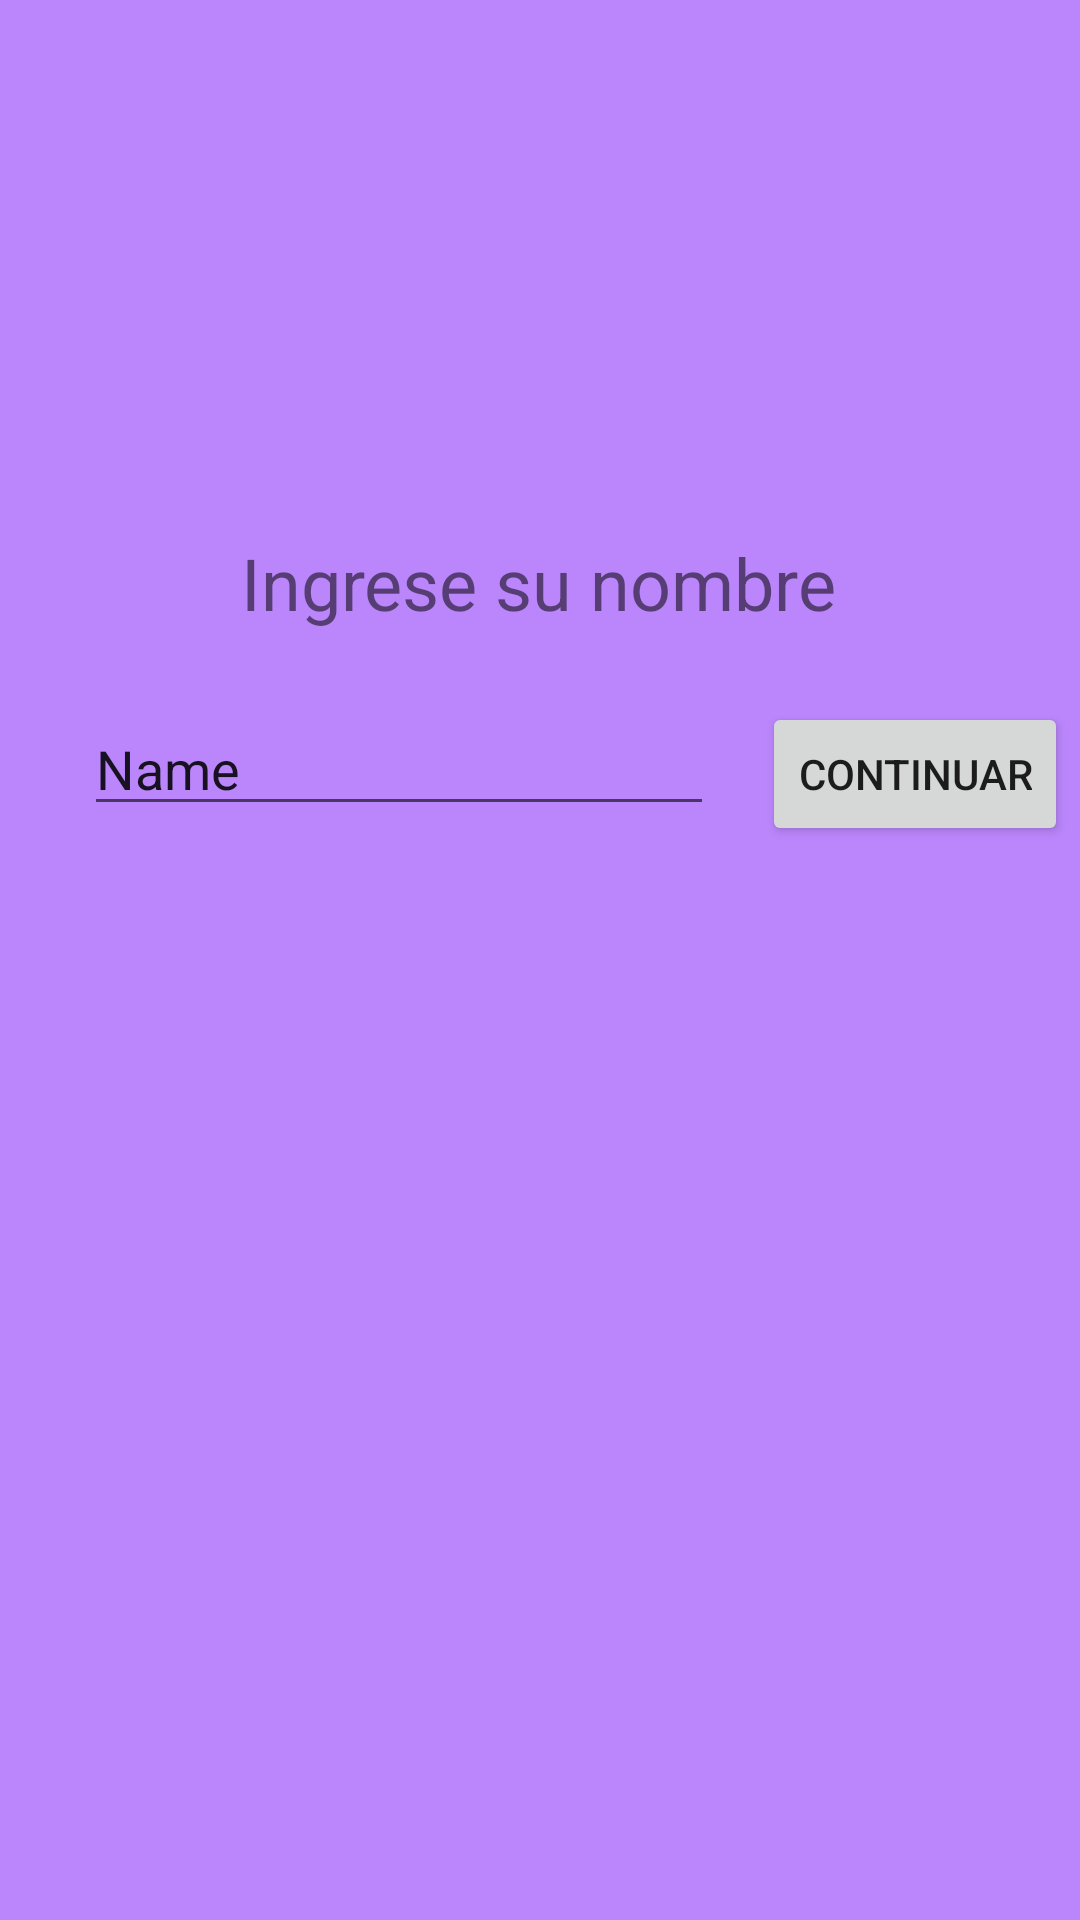

This screen was rendered from an Android layout file. Write that file and the resources it references.
<!-- AndroidManifest.xml: application theme Theme.BattleShip -->
<!-- res/layout/activity_login.xml -->
<?xml version="1.0" encoding="utf-8"?>
<androidx.constraintlayout.widget.ConstraintLayout xmlns:android="http://schemas.android.com/apk/res/android"
    xmlns:app="http://schemas.android.com/apk/res-auto"
    xmlns:tools="http://schemas.android.com/tools"
    android:layout_width="match_parent"
    android:layout_height="match_parent"
    android:background="@color/purple_200"
    tools:context=".ui.login.LoginActivity">


    <TextView
        android:id="@+id/textView"
        android:layout_width="wrap_content"
        android:layout_height="wrap_content"
        android:layout_marginStart="170dp"
        android:layout_marginEnd="170dp"
        android:layout_marginBottom="150dp"
        android:text="Ingrese su nombre"
        android:textSize="24sp"
        app:layout_constraintBottom_toBottomOf="parent"
        app:layout_constraintEnd_toEndOf="parent"
        app:layout_constraintHorizontal_bias="0.503"
        app:layout_constraintStart_toStartOf="parent"
        app:layout_constraintTop_toTopOf="parent"
        app:layout_constraintVertical_bias="0.389" />

    <EditText
        android:id="@+id/editTextTextPersonName2"
        android:layout_width="wrap_content"
        android:layout_height="wrap_content"
        android:layout_marginStart="28dp"
        android:layout_marginTop="56dp"
        android:ems="10"
        android:inputType="textPersonName"
        android:text="Name"
        app:layout_constraintStart_toStartOf="parent"
        app:layout_constraintTop_toTopOf="@+id/textView" />

    <Button
        android:id="@+id/button2"
        android:layout_width="wrap_content"
        android:layout_height="wrap_content"
        android:layout_marginStart="16dp"
        android:layout_marginTop="56dp"
        android:text="Continuar"
        app:layout_constraintStart_toEndOf="@+id/editTextTextPersonName2"
        app:layout_constraintTop_toTopOf="@+id/textView" />

</androidx.constraintlayout.widget.ConstraintLayout>
<!-- resources referenced by this layout -->
<resources>
  <color name="purple_200">#FFBB86FC</color>
  <style name="Theme.BattleShip" parent="Theme.MaterialComponents.DayNight.DarkActionBar">
          
          <item name="colorPrimary">@color/purple_500</item>
          <item name="colorPrimaryVariant">@color/purple_700</item>
          <item name="colorOnPrimary">@color/white</item>
          
          <item name="colorSecondary">@color/teal_200</item>
          <item name="colorSecondaryVariant">@color/teal_700</item>
          <item name="colorOnSecondary">@color/black</item>
          
          <item name="android:statusBarColor" tools:targetApi="l">?attr/colorPrimaryVariant</item>
          
      </style>
  <color name="purple_500">#FF6200EE</color>
  <color name="purple_700">#FF3700B3</color>
  <color name="white">#FFFFFFFF</color>
  <color name="teal_200">#FF03DAC5</color>
  <color name="teal_700">#FF018786</color>
  <color name="black">#FF000000</color>
</resources>
